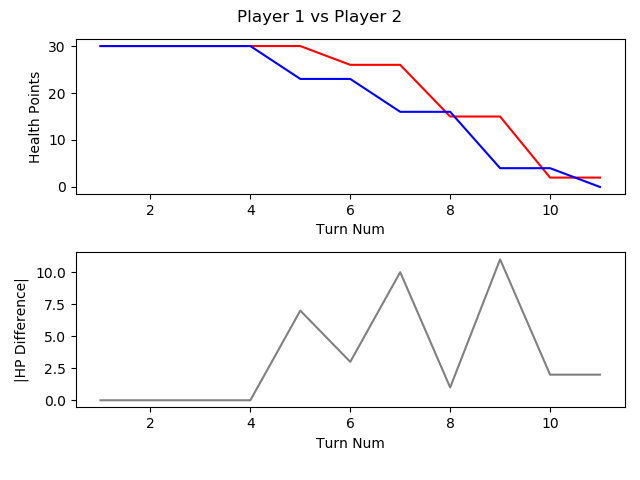

The file beside this chart, header and first rows:
, TURN_NO, P1_HEALTH, P2_HEALTH, CURRENT_PLAYER, AMOUNTHEALEDTHISTURN, NUMATTACKSTHISTURN, NUMCARDSDRAWNTHISTURN, NUMCARDSPLAYEDTHISTURN, NUMCARDSTODRAW, NUMELEMENTALSPLAYEDLASTTURN, NUMELEMENTALSPLAYEDTHISTURN, NUMFRIENDLYMINIONSTHATATTACKEDTHISTURN, NUMFRIENDLYMINIONSTHATDIEDTHISTURN, NUMMINIONSPLAYEDTHISTURN, NUMMINIONSPLAYERKILLEDTHISTURN, NUMOPTIONSPLAYEDTHISTURN, NUMSECRETSPLAYEDTHISGAME, NUMSPELLSPLAYEDTHISGAME, NUMTIMESHEROPOWERUSEDTHISGAME, REMAININGMANA, TOTALMANASPENTTHISGAME, USEDMANATHISTURN
1, 1, 30, 30, P1 FitzVonGerald, 0, 0, 1, 0, 0, 0, 0, 0, 0, 0, 0, 0, 0, 0, 0, 1, 0, 0
2, 2, 30, 30, P2 RehHausZuckFuchs, 0, 0, 1, 0, 0, 0, 0, 0, 0, 0, 0, 0, 0, 0, 0, 1, 0, 0
3, 3, 30, 30, P1 FitzVonGerald, 0, 0, 1, 1, 0, 0, 0, 0, 0, 1, 0, 1, 0, 0, 0, 0, 2, 2
4, 4, 30, 30, P2 RehHausZuckFuchs, 0, 0, 1, 2, 0, 0, 0, 0, 0, 1, 0, 2, 0, 1, 0, 0, 3, 2
5, 5, 30, 23, P1 FitzVonGerald, 0, 0, 1, 1, 0, 0, 0, 2, 0, 0, 0, 4, 0, 1, 0, 1, 4, 2
6, 6, 26, 23, P2 RehHausZuckFuchs, 0, 0, 1, 1, 0, 0, 0, 2, 0, 1, 0, 3, 0, 1, 0, 0, 6, 3
7, 7, 26, 16, P1 FitzVonGerald, 0, 0, 1, 1, 0, 0, 0, 3, 0, 1, 0, 4, 0, 1, 0, 0, 8, 4
8, 8, 15, 16, P2 RehHausZuckFuchs, 0, 0, 1, 1, 0, 0, 0, 4, 0, 1, 0, 5, 0, 1, 0, 0, 10, 4
9, 9, 15, 4, P1 FitzVonGerald, 0, 0, 1, 1, 0, 0, 0, 3, 0, 0, 0, 5, 0, 1, 0, 0, 13, 5
10, 10, 2, 4, P2 RehHausZuckFuchs, 0, 0, 1, 2, 0, 0, 0, 4, 0, 1, 0, 7, 0, 2, 0, 0, 15, 5
11, 11, 2, 0, P1 FitzVonGerald, 0, 0, 1, 0, 0, 0, 0, 1, 0, 0, 0, 1, 0, 1, 0, 6, 13, 0
